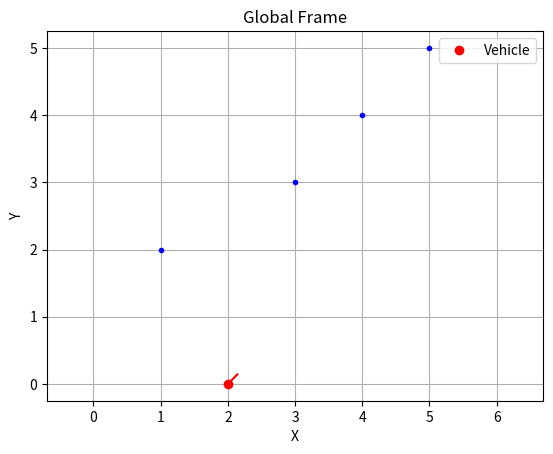
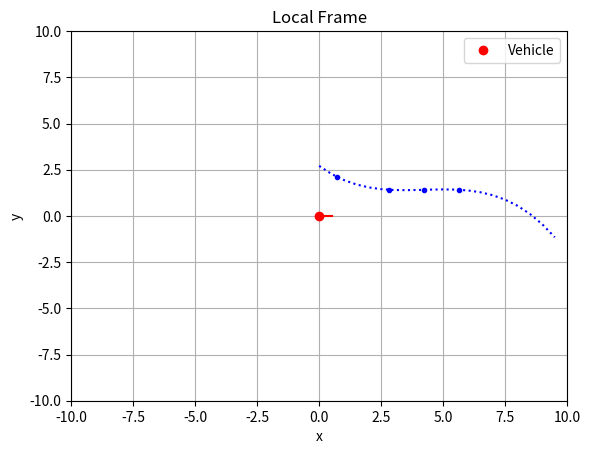

Recreate these plots in Python, in order.
import numpy as np
from numpy.linalg import pinv
import matplotlib.pyplot as plt
import numpy as np


class Global2Local(object):
    def __init__(self,num_point):
        self.np=num_point
        self.GlobalPoints = None
        self.LocalPoints = None

    def convert(self, points, Yaw_ego, X_ego, Y_ego):
        self.GlobalPoints = points
        num_points_to_convert = min(len(points), self.np)  # Ensure we do not exceed the size of LocalPoints
        self.LocalPoints = np.zeros((num_points_to_convert, 2))  # Adjust the size if necessary

        # Transformation matrix (only rotation, translation is applied directly to the point)
        cos_yaw = np.cos(Yaw_ego)
        sin_yaw = np.sin(Yaw_ego)
        self.TransMatrix = np.array([
            [cos_yaw, sin_yaw],
            [-sin_yaw, cos_yaw],
        ])

        for i, point in enumerate(self.GlobalPoints):
            # Apply global coordinate translation
            translated_point = np.array([point[0] - X_ego, point[1] - Y_ego])

            # Apply transformation matrix
            P_dot = self.TransMatrix @ translated_point

            # Store transformed point (ignoring Z coordinate)
            self.LocalPoints[i, :] = P_dot


class PolynomialFitting(object):
    def __init__(self, num_degree,num_point):
        self.nd = num_degree
        self.np = num_point
        self.coeff = None

    def fit(self, points):
        A = np.zeros((self.np, self.nd + 1))
        b = np.zeros((self.np, 1))

        for i, p in enumerate(points):
            for j in range(self.nd + 1):
                A[i, j] = p[0] ** (self.nd - j)
        b = np.array(points)[:, 1].reshape(-1, 1)  # Fill b vector with y values

        # Perform least squares fitting
        self.coeff = np.linalg.pinv(A.T @ A) @ A.T @ b


class PolynomialValue(object):
    def __init__(self,num_degree,num_point):
        self.nd = num_degree
        self.np = num_point
        self.points = np.zeros((num_point, 2))

    def calculate(self, coeff, x_values):
        y_values = []
        for x in x_values:
            y = sum(c * (x ** (self.nd - i)) for i, c in enumerate(coeff))
            y_values.append(y)

        # Combine x and y values into a single array
        self.points = np.column_stack((x_values, y_values))







if __name__ == "__main__":
    num_degree = 3
    num_point = 4
    points = np.array([[1,2],[3,3],[4,4],[5,5]])
    X_ego = 2.0
    Y_ego = 0.0
    Yaw_ego = np.pi/4
    x_local = np.arange(0.0, 10.0, 0.5)
    
    frameconverter = Global2Local(num_point)
    polynomialfit = PolynomialFitting(num_degree,num_point)
    polynomialvalue = PolynomialValue(num_degree,np.size(x_local))
    frameconverter.convert(points, Yaw_ego, X_ego, Y_ego)
    polynomialfit.fit(frameconverter.LocalPoints)
    polynomialvalue.calculate(polynomialfit.coeff, x_local)
    
    plt.figure(1)
    for i in range(num_point):
        plt.plot(points[i][0],points[i][1],'b.')
    plt.plot(X_ego,Y_ego,'ro',label = "Vehicle")
    plt.plot([X_ego, X_ego+0.2*np.cos(Yaw_ego)],[Y_ego, Y_ego+0.2*np.sin(Yaw_ego)],'r-')
    plt.xlabel('X')
    plt.ylabel('Y')
    plt.legend(loc="best")
    plt.axis("equal")
    plt.title("Global Frame")
    plt.grid(True)    
    
    plt.figure(2)
    for i in range(num_point):
        plt.plot(frameconverter.LocalPoints[i][0],frameconverter.LocalPoints[i][1],'b.')
    plt.plot(polynomialvalue.points.T[0],polynomialvalue.points.T[1],'b:')
    plt.plot(0.0, 0.0,'ro',label = "Vehicle")
    plt.plot([0.0, 0.5],[0.0, 0.0],'r-')
    plt.xlabel('x')
    plt.ylabel('y')
    plt.legend(loc="best")
    plt.axis((-10,10,-10,10))
    plt.title("Local Frame")
    plt.grid(True)   
    
    plt.show()